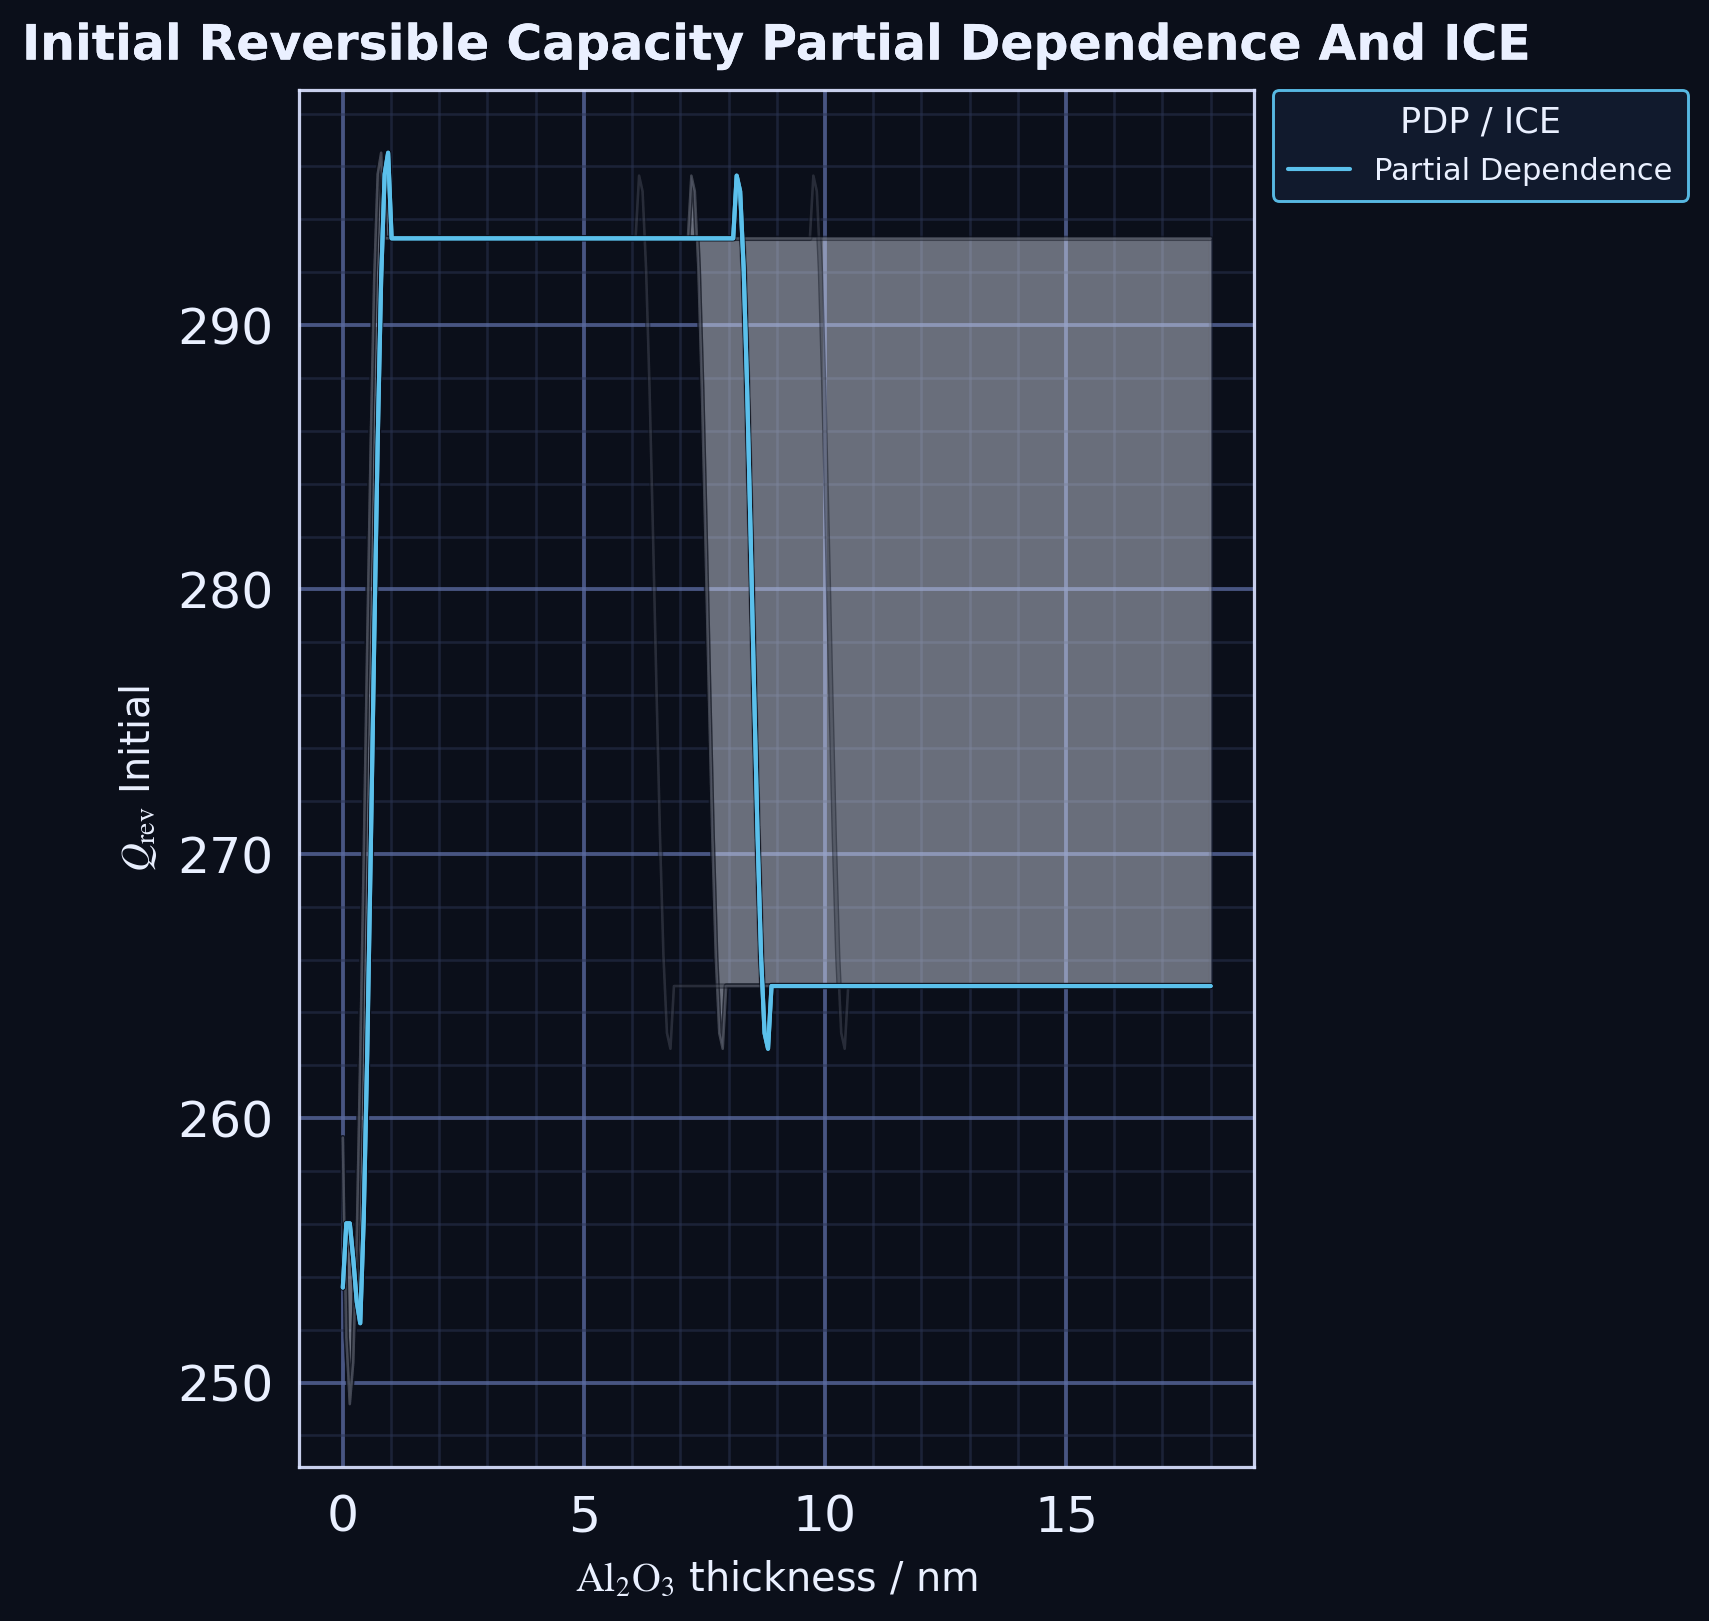

The file beside this chart, header and first rows:
layer, x, y_lo, y_hi, y
ice_band_10_90, 0.0, 253.6, 259.3, 
ice_band_10_90, 0.07229, 256, 251.7, 
ice_band_10_90, 0.1446, 256, 249.2, 
ice_band_10_90, 0.2169, 254.7, 250.8, 
ice_band_10_90, 0.2892, 253.1, 255.5, 
ice_band_10_90, 0.3614, 252.2, 262.4, 
ice_band_10_90, 0.4337, 256.2, 270, 
ice_band_10_90, 0.506, 262.4, 278, 
ice_band_10_90, 0.5783, 270, 285.5, 
ice_band_10_90, 0.6506, 278, 291.8, 
ice_band_10_90, 0.7229, 285.5, 295.7, 
ice_band_10_90, 0.7952, 291.8, 296.5, 
ice_band_10_90, 0.8675, 295.7, 293.3, 
ice_band_10_90, 0.9398, 296.5, 293.3, 
ice_band_10_90, 1.012, 293.3, 293.3, 
ice_band_10_90, 1.084, 293.3, 293.3, 
ice_band_10_90, 1.157, 293.3, 293.3, 
ice_band_10_90, 1.229, 293.3, 293.3, 
ice_band_10_90, 1.301, 293.3, 293.3, 
ice_band_10_90, 1.373, 293.3, 293.3, 
ice_band_10_90, 1.446, 293.3, 293.3, 
ice_band_10_90, 1.518, 293.3, 293.3, 
ice_band_10_90, 1.59, 293.3, 293.3, 
ice_band_10_90, 1.663, 293.3, 293.3, 
ice_band_10_90, 1.735, 293.3, 293.3, 
ice_band_10_90, 1.807, 293.3, 293.3, 
ice_band_10_90, 1.88, 293.3, 293.3, 
ice_band_10_90, 1.952, 293.3, 293.3, 
ice_band_10_90, 2.024, 293.3, 293.3, 
ice_band_10_90, 2.096, 293.3, 293.3, 
ice_band_10_90, 2.169, 293.3, 293.3, 
ice_band_10_90, 2.241, 293.3, 293.3, 
ice_band_10_90, 2.313, 293.3, 293.3, 
ice_band_10_90, 2.386, 293.3, 293.3, 
ice_band_10_90, 2.458, 293.3, 293.3, 
ice_band_10_90, 2.53, 293.3, 293.3, 
ice_band_10_90, 2.602, 293.3, 293.3, 
ice_band_10_90, 2.675, 293.3, 293.3, 
ice_band_10_90, 2.747, 293.3, 293.3, 
ice_band_10_90, 2.819, 293.3, 293.3, 
ice_band_10_90, 2.892, 293.3, 293.3, 
ice_band_10_90, 2.964, 293.3, 293.3, 
ice_band_10_90, 3.036, 293.3, 293.3, 
ice_band_10_90, 3.108, 293.3, 293.3, 
ice_band_10_90, 3.181, 293.3, 293.3, 
ice_band_10_90, 3.253, 293.3, 293.3, 
ice_band_10_90, 3.325, 293.3, 293.3, 
ice_band_10_90, 3.398, 293.3, 293.3, 
ice_band_10_90, 3.47, 293.3, 293.3, 
ice_band_10_90, 3.542, 293.3, 293.3, 
ice_band_10_90, 3.614, 293.3, 293.3, 
ice_band_10_90, 3.687, 293.3, 293.3, 
ice_band_10_90, 3.759, 293.3, 293.3, 
ice_band_10_90, 3.831, 293.3, 293.3, 
ice_band_10_90, 3.904, 293.3, 293.3, 
ice_band_10_90, 3.976, 293.3, 293.3, 
ice_band_10_90, 4.048, 293.3, 293.3, 
ice_band_10_90, 4.12, 293.3, 293.3, 
ice_band_10_90, 4.193, 293.3, 293.3, 
ice_band_10_90, 4.265, 293.3, 293.3, 
... 440 more rows
